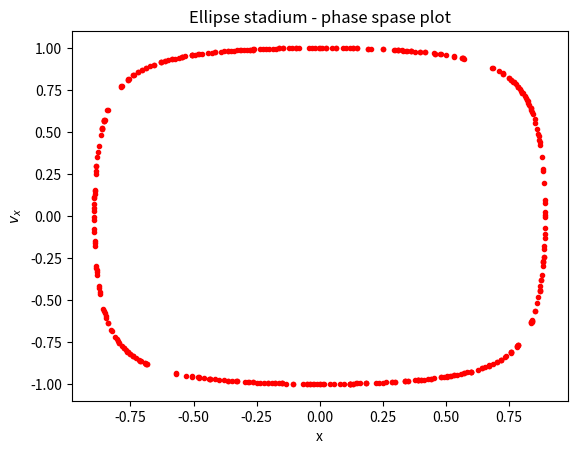

The matplotlib source for this figure:
# -*- coding: utf-8 -*-
"""
Created on Sun Nov 20 22:27:41 2016

@author: 赵晓胜
"""

import matplotlib.pyplot as plt
import numpy as np
class billiard_ellipse:### x^2/3+y^2/2 = 1
    def __init__(self,x_0,y_0,vx_0,vy_0,N,dt):
        self.x_0 = x_0
        self.y_0 = y_0
        self.vx_0 = vx_0
        self.vy_0 = vy_0
        self.N = N
        self.dt = dt
  
    def motion_calculate(self):
        self.x = []
        self.y = []
        self.vx = []
        self.vy = []
        self.t = [0]
        self.x.append(self.x_0)
        self.y.append(self.y_0)
        self.vx.append(self.vx_0)
        self.vy.append(self.vy_0)
        for i in range(1,self.N):
            self.x.append(self.x[i - 1] + self.vx[i - 1]*self.dt)
            self.y.append(self.y[i - 1] + self.vy[i - 1]*self.dt)
            self.vx.append(self.vx[i - 1])
            self.vy.append(self.vy[i - 1])
            if (self.x[i]**2/4+self.y[i]**2/3 > 1.0):
                self.x[i],self.y[i] = self.correct('x**2/4+y**2/3 < 1.0',self.x[i - 1], self.y[i - 1], self.vx[i - 1], self.vy[i - 1])
                self.vx[i],self.vy[i] = self.reflect((3./4)*self.x[i],self.y[i],self.vx[i - 1], self.vy[i - 1])
            self.t.append(self.t[i - 1] + self.dt)
        return self.x, self.y       
     
    def plot(self):
        plt.figure(figsize = (8,6))
        plt.xlim(-2,2)
        plt.ylim(-1.5,1.5)
        plt.xlabel('x')
        plt.ylabel('y')
        self.plot_boundary()
        plt.plot(self.x,self.y)
        plt.savefig('chapter3_3.31.png',dpi = 144)
        plt.show()
    def correct(self,condition,x,y,vx,vy):
        vx_c = vx/100.0
        vy_c = vy/100.0
        while eval(condition):
            x = x + vx_c*self.dt
            y = y + vy_c*self.dt
        return x-vx_c*self.dt,y-vy_c*self.dt  
    def reflect(self,x,y,vx,vy):
        module = np.sqrt(x**2+y**2)  ### normalization
        x = x/module
        y = y/module
        v = np.sqrt(vx**2+vy**2)
        cos1 = (vx*x+vy*y)/v
        cos2 = (vx*y-vy*x)/v
        vt = -v*cos1
        vc = v*cos2 
        vx_n = vt*x+vc*y
        vy_n = vt*y-vc*x
        return vx_n,vy_n

    def phase_plot(self):
        
        record_x = []
        record_vx = []
        for i in range(len(self.x)):
            if (abs(self.y[i] - 0)<0.001):
                record_vx.append(self.vx[i])
                record_x.append(self.x[i])
        plt.xlabel('x')
        plt.ylabel(r'$v_x$')
        plt.plot(record_x,record_vx,'r.')
        plt.title('Ellipse stadium - phase spase plot')
        plt.show()

A1=billiard_ellipse(0,0,1,0.5,500000,0.01)
A1.motion_calculate()
A1.phase_plot()